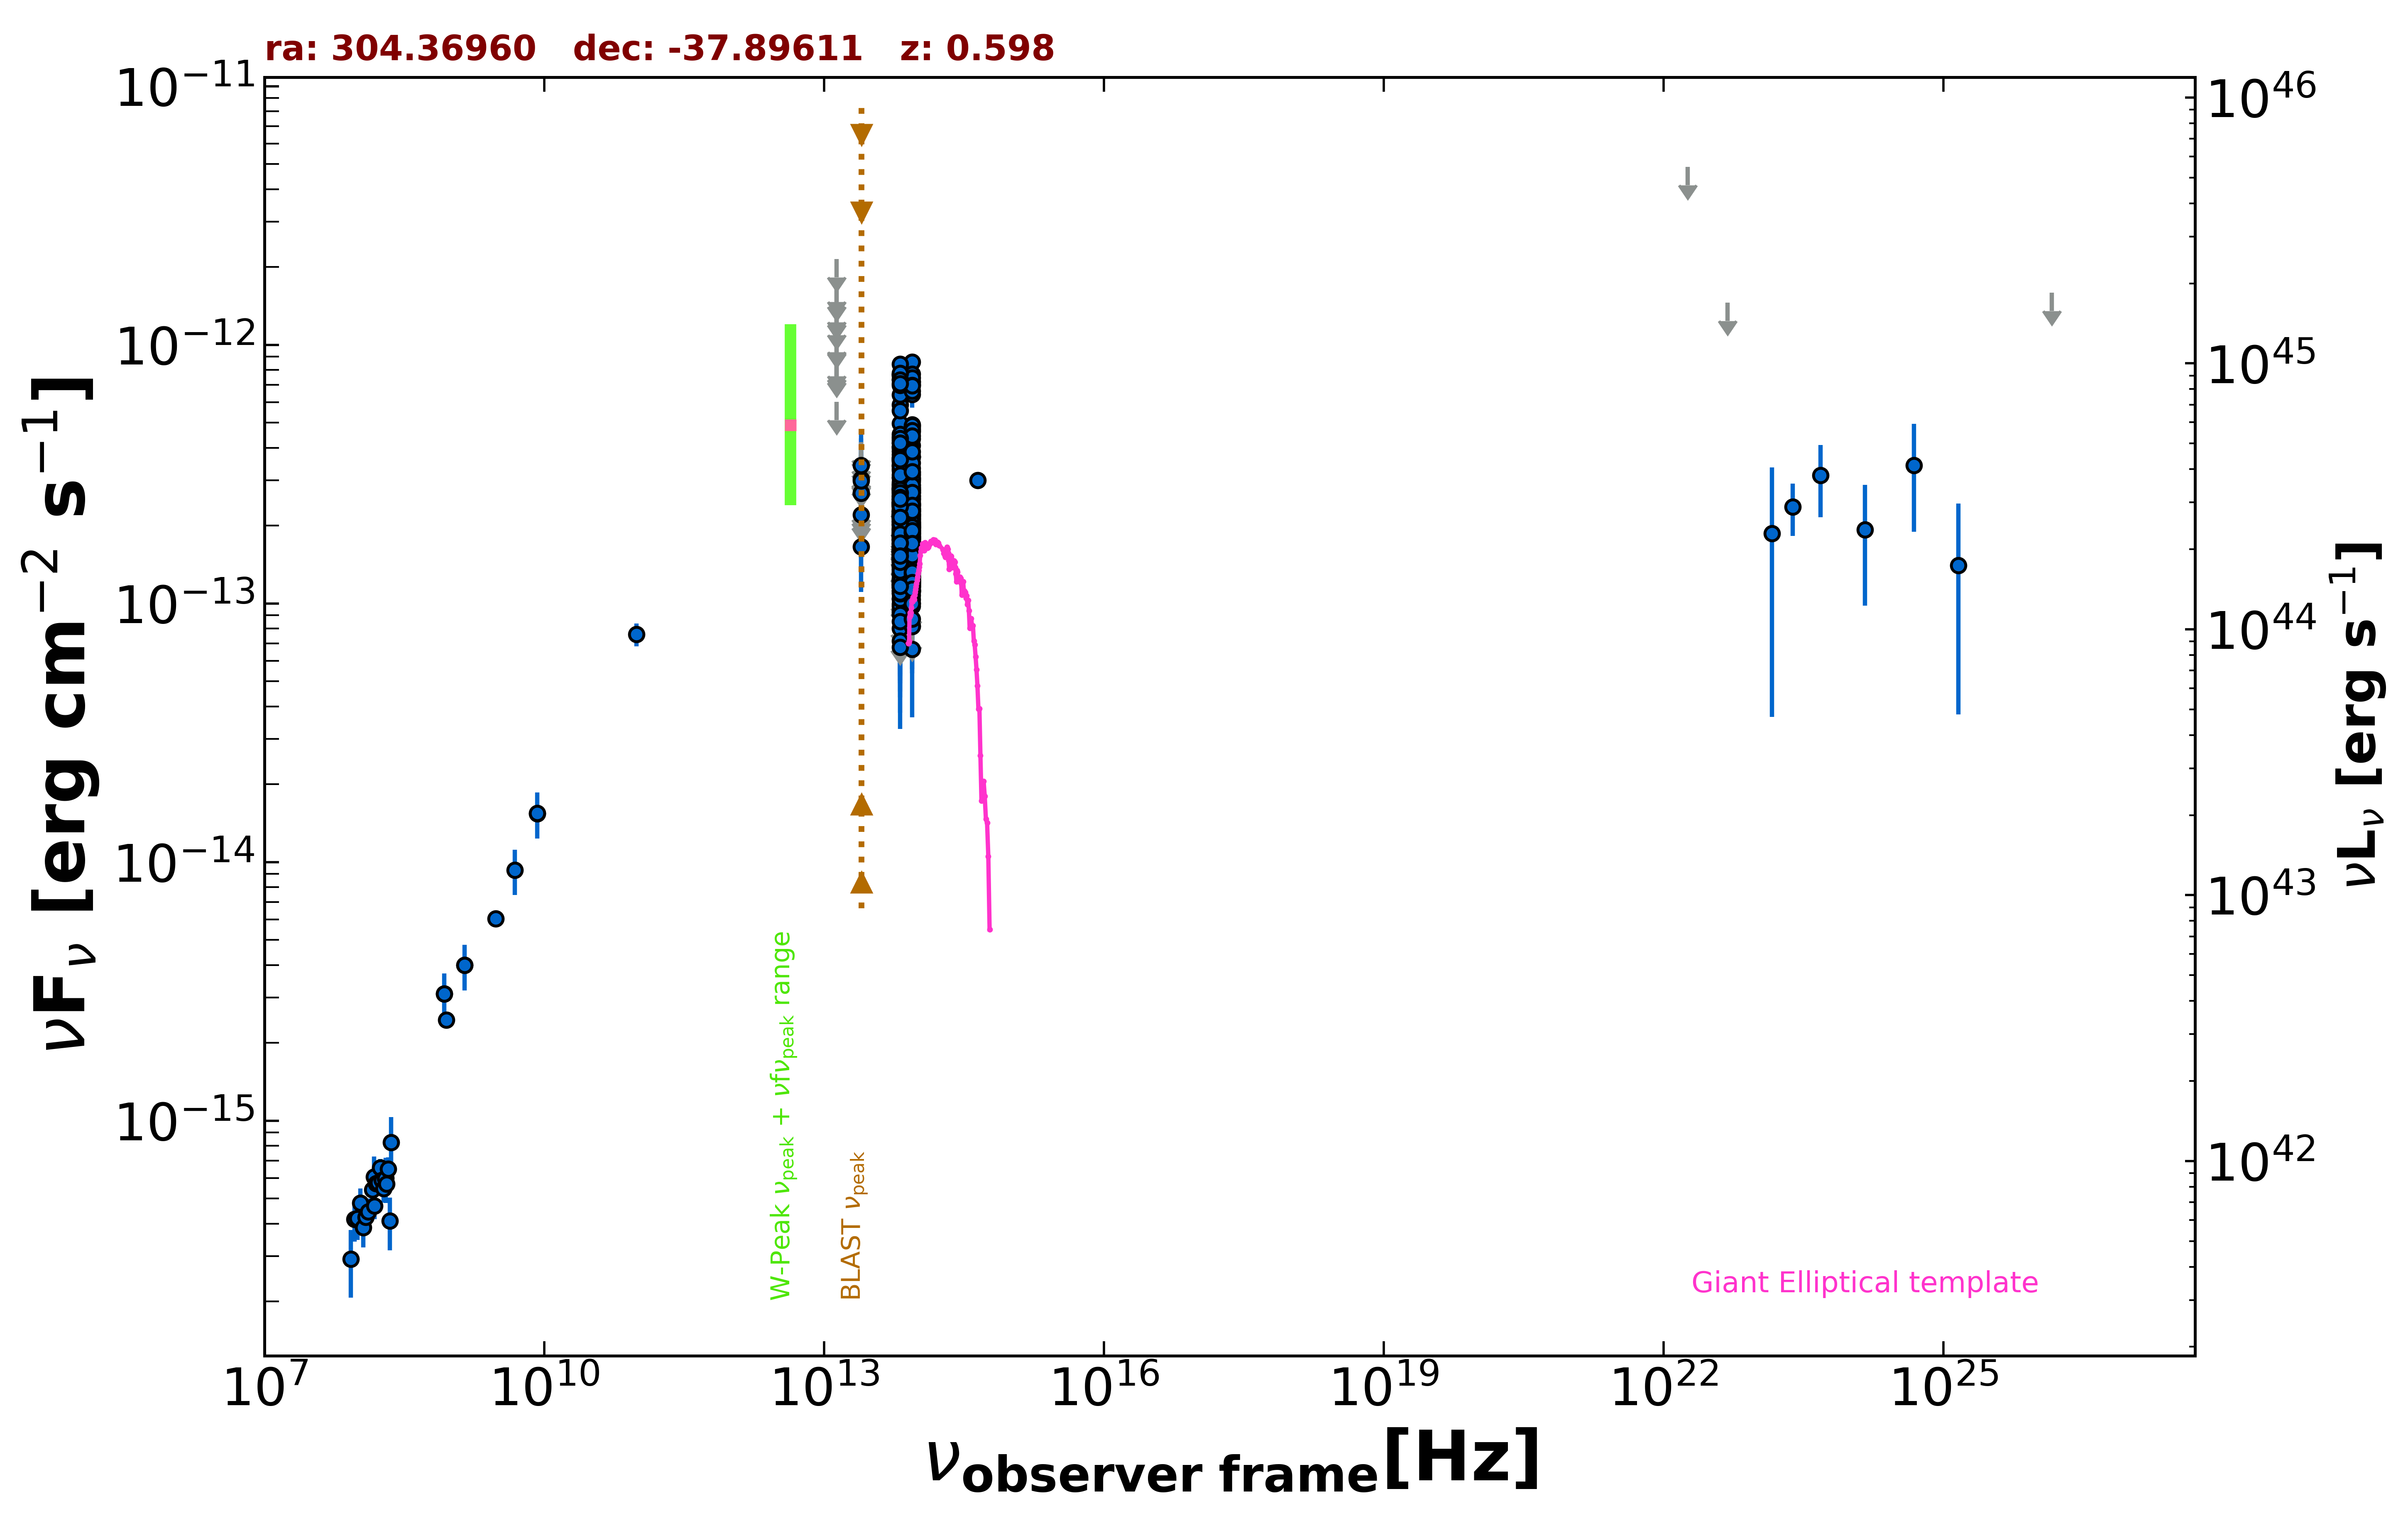

Source data for this figure (header and first rows):
freq., flux, err_flux, MJD_start, MJD_end, flag, catalog, reference
1.400e+09, 3.991e-15, 1.205e-16, 55000, 55000, , NVSS, Condon et al. 1998  AJ  115  1693
8.870e+08, 2.456e-15, 1.765e-16, 55000, 55000, , RACS, Hale et al. 2021  PASA  38  e058
8.430e+08, 3.094e-15, 9.350e-17, 55000, 55000, , SUMSS, Manch et al. 2003  MNRAS  342  1117
3.000e+09, 6.042e-15, 3.200e-17, 55000, 55000, , VLASSQL, Gordon et al. 2021  ApJS  255  30
1.500e+08, 5.487e-16, 5.505e-17, 55000, 55000, , TGSS150, Intema et al. 2017  A&A  598  A781
8.400e+09, 1.542e-14, 0.000e+00, 55000, 55000, , CRATES, Healey et al. 2007  ApJS  171  61
9.744e+10, 7.600e-14, 7.795e-15, 56912, 56912, , ALMA, Bonato et al. 2019  MNRAS  485  1188
8.817e+13, 2.626e-13, 2.600e-15, 55000, 55000, , UNWISE, Schlafly et al. 2019  ApJS  240  30
6.517e+13, 2.724e-13, 4.100e-15, 55000, 55000, , UNWISE, Schlafly et al. 2019  ApJS  240  30
8.817e+13, 1.464e-13, 6.500e-15, 55000, 55000, , WISE, Wright et al. 2010  AJ  140  1868
6.517e+13, 1.540e-13, 9.900e-15, 55000, 55000, , WISE, Wright et al. 2010  AJ  140  1868
2.498e+13, 1.659e-13, 3.135e-14, 55000, 55000, , WISE, Wright et al. 2010  AJ  140  1868
1.363e+13, 6.025e-13, 0.000e+00, 55000, 55000, UL, WISE, Wright et al. 2010  AJ  140  1868
8.817e+13, 2.188e-13, 2.685e-14, 57666, 57666, , NEOWISE, Mainzer et al. 2014  ApJ  792  30
6.517e+13, 1.183e-13, 3.894e-14, 57666, 57666, , NEOWISE, Mainzer et al. 2014  ApJ  792  30
8.817e+13, 1.464e-13, 2.975e-14, 57667, 57667, , NEOWISE, Mainzer et al. 2014  ApJ  792  30
6.517e+13, 2.465e-13, 4.245e-14, 57667, 57667, , NEOWISE, Mainzer et al. 2014  ApJ  792  30
8.817e+13, 2.034e-13, 2.365e-14, 57667, 57667, , NEOWISE, Mainzer et al. 2014  ApJ  792  30
6.517e+13, 2.257e-13, 5.480e-14, 57667, 57667, , NEOWISE, Mainzer et al. 2014  ApJ  792  30
8.817e+13, 1.245e-13, 2.315e-14, 57667, 57667, , NEOWISE, Mainzer et al. 2014  ApJ  792  30
6.517e+13, 2.222e-13, 3.475e-14, 57667, 57667, , NEOWISE, Mainzer et al. 2014  ApJ  792  30
8.817e+13, 1.999e-13, 2.250e-14, 57667, 57667, , NEOWISE, Mainzer et al. 2014  ApJ  792  30
6.517e+13, 2.209e-13, 3.865e-14, 57667, 57667, , NEOWISE, Mainzer et al. 2014  ApJ  792  30
8.817e+13, 2.395e-13, 2.585e-14, 57667, 57667, , NEOWISE, Mainzer et al. 2014  ApJ  792  30
6.517e+13, 2.523e-13, 3.705e-14, 57667, 57667, , NEOWISE, Mainzer et al. 2014  ApJ  792  30
8.817e+13, 2.223e-13, 2.485e-14, 57667, 57667, , NEOWISE, Mainzer et al. 2014  ApJ  792  30
6.517e+13, 2.470e-13, 3.560e-14, 57667, 57667, , NEOWISE, Mainzer et al. 2014  ApJ  792  30
8.817e+13, 2.130e-13, 2.300e-14, 57666, 57666, , NEOWISE, Mainzer et al. 2014  ApJ  792  30
6.517e+13, 2.789e-13, 3.810e-14, 57666, 57666, , NEOWISE, Mainzer et al. 2014  ApJ  792  30
8.817e+13, 1.705e-13, 2.380e-14, 57667, 57667, , NEOWISE, Mainzer et al. 2014  ApJ  792  30
6.517e+13, 2.322e-13, 4.040e-14, 57667, 57667, , NEOWISE, Mainzer et al. 2014  ApJ  792  30
8.817e+13, 1.719e-13, 2.560e-14, 57667, 57667, , NEOWISE, Mainzer et al. 2014  ApJ  792  30
6.517e+13, 2.461e-13, 3.800e-14, 57667, 57667, , NEOWISE, Mainzer et al. 2014  ApJ  792  30
8.817e+13, 1.862e-13, 2.495e-14, 57667, 57667, , NEOWISE, Mainzer et al. 2014  ApJ  792  30
6.517e+13, 2.267e-13, 3.265e-14, 57667, 57667, , NEOWISE, Mainzer et al. 2014  ApJ  792  30
8.817e+13, 1.820e-13, 2.350e-14, 57667, 57667, , NEOWISE, Mainzer et al. 2014  ApJ  792  30
6.517e+13, 3.069e-13, 4.940e-14, 57667, 57667, , NEOWISE, Mainzer et al. 2014  ApJ  792  30
8.817e+13, 1.326e-13, 2.245e-14, 58226, 58226, , NEOWISE, Mainzer et al. 2014  ApJ  792  30
6.517e+13, 1.924e-13, 4.615e-14, 58226, 58226, , NEOWISE, Mainzer et al. 2014  ApJ  792  30
8.817e+13, 8.189e-14, 2.614e-14, 58227, 58227, , NEOWISE, Mainzer et al. 2014  ApJ  792  30
6.517e+13, 1.766e-13, 0.000e+00, 58227, 58227, UL, NEOWISE, Mainzer et al. 2014  ApJ  792  30
8.817e+13, 1.378e-13, 2.435e-14, 58226, 58226, , NEOWISE, Mainzer et al. 2014  ApJ  792  30
6.517e+13, 1.409e-13, 3.620e-14, 58226, 58226, , NEOWISE, Mainzer et al. 2014  ApJ  792  30
8.817e+13, 1.005e-13, 0.000e+00, 58227, 58227, UL, NEOWISE, Mainzer et al. 2014  ApJ  792  30
6.517e+13, 1.598e-13, 4.650e-14, 58227, 58227, , NEOWISE, Mainzer et al. 2014  ApJ  792  30
8.817e+13, 1.117e-13, 2.965e-14, 58227, 58227, , NEOWISE, Mainzer et al. 2014  ApJ  792  30
6.517e+13, 1.824e-13, 4.290e-14, 58227, 58227, , NEOWISE, Mainzer et al. 2014  ApJ  792  30
8.817e+13, 1.338e-13, 2.455e-14, 58227, 58227, , NEOWISE, Mainzer et al. 2014  ApJ  792  30
6.517e+13, 1.317e-13, 3.671e-14, 58227, 58227, , NEOWISE, Mainzer et al. 2014  ApJ  792  30
8.817e+13, 1.519e-13, 2.165e-14, 58227, 58227, , NEOWISE, Mainzer et al. 2014  ApJ  792  30
6.517e+13, 9.960e-14, 4.914e-14, 58227, 58227, , NEOWISE, Mainzer et al. 2014  ApJ  792  30
8.817e+13, 1.694e-13, 2.630e-14, 58227, 58227, , NEOWISE, Mainzer et al. 2014  ApJ  792  30
6.517e+13, 2.081e-13, 4.540e-14, 58227, 58227, , NEOWISE, Mainzer et al. 2014  ApJ  792  30
8.817e+13, 1.334e-13, 2.335e-14, 58227, 58227, , NEOWISE, Mainzer et al. 2014  ApJ  792  30
6.517e+13, 1.240e-13, 4.198e-14, 58227, 58227, , NEOWISE, Mainzer et al. 2014  ApJ  792  30
8.817e+13, 1.036e-13, 2.681e-14, 58227, 58227, , NEOWISE, Mainzer et al. 2014  ApJ  792  30
6.517e+13, 1.580e-13, 5.365e-14, 58227, 58227, , NEOWISE, Mainzer et al. 2014  ApJ  792  30
8.817e+13, 4.618e-13, 3.275e-14, 56949, 56949, , NEOWISE, Mainzer et al. 2014  ApJ  792  30
6.517e+13, 4.420e-13, 5.515e-14, 56949, 56949, , NEOWISE, Mainzer et al. 2014  ApJ  792  30
8.817e+13, 4.818e-13, 3.150e-14, 56948, 56948, , NEOWISE, Mainzer et al. 2014  ApJ  792  30
... 485 more rows
